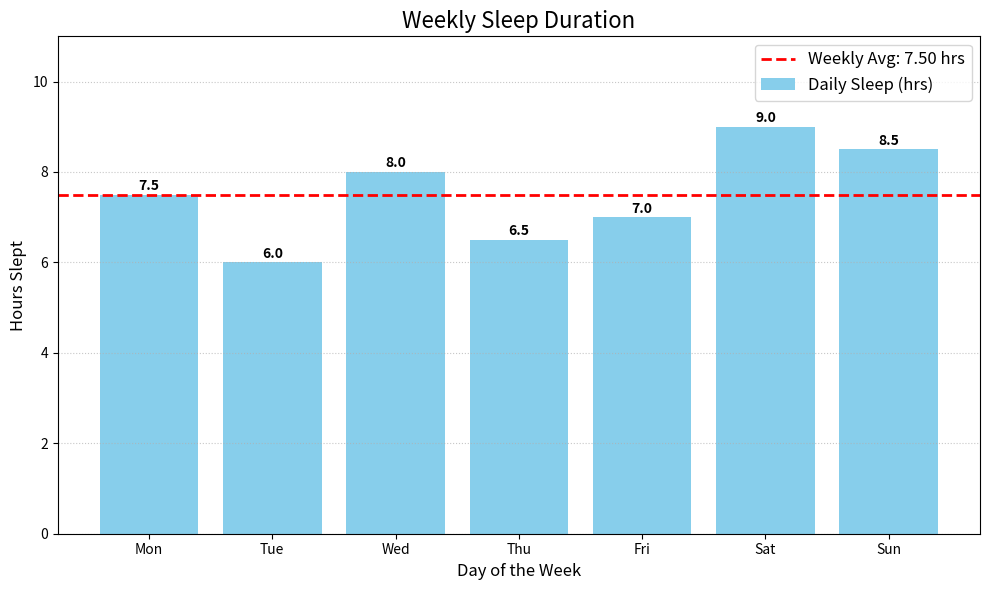

Python code for this plot:
import matplotlib.pyplot as plt
import numpy as np

def visualize_sleep_data():
    """
    Creates and saves a bar chart of daily sleep durations
    with the weekly average.
    """
    
    # --- 1. Sample Data ---
    # You can change this data to your own!
    days = ['Mon', 'Tue', 'Wed', 'Thu', 'Fri', 'Sat', 'Sun']
    # Sleep durations in hours
    hours = [7.5, 6.0, 8.0, 6.5, 7.0, 9.0, 8.5]
    
    # --- 2. Calculate the Average ---
    average_sleep = np.mean(hours)
    
    # --- 3. Create the Visualization ---
    plt.figure(figsize=(10, 6))

    # Create the bar chart
    plt.bar(days, hours, color='skyblue', label='Daily Sleep (hrs)')

    # Add the average line
    plt.axhline(
        average_sleep, 
        color='red', 
        linestyle='--', 
        linewidth=2, 
        label=f'Weekly Avg: {average_sleep:.2f} hrs'
    )

    # Add text labels on top of each bar
    for i, hour in enumerate(hours):
        plt.text(i, hour + 0.1, f'{hour:.1f}', ha='center', fontweight='bold')

    # --- 4. Customize the Plot ---
    plt.title('Weekly Sleep Duration', fontsize=16)
    plt.xlabel('Day of the Week', fontsize=12)
    plt.ylabel('Hours Slept', fontsize=12)
    
    # Set Y-axis limits to give some space
    plt.ylim(0, max(hours) + 2) 
    
    plt.legend(fontsize=12)
    plt.grid(axis='y', linestyle=':', alpha=0.7)
    
    # Ensure layout is clean
    plt.tight_layout()

    # --- 5. Display the File (Instead of Saving) ---
    # plot_filename = "sleep_duration_chart.png"
    # plt.savefig(plot_filename)
    # print(f"Chart saved as {plot_filename}")
    
    print(f"Weekly average sleep: {average_sleep:.2f} hours")

    # Add this line to show the plot:
    plt.show()

if __name__ == "__main__":
    visualize_sleep_data()